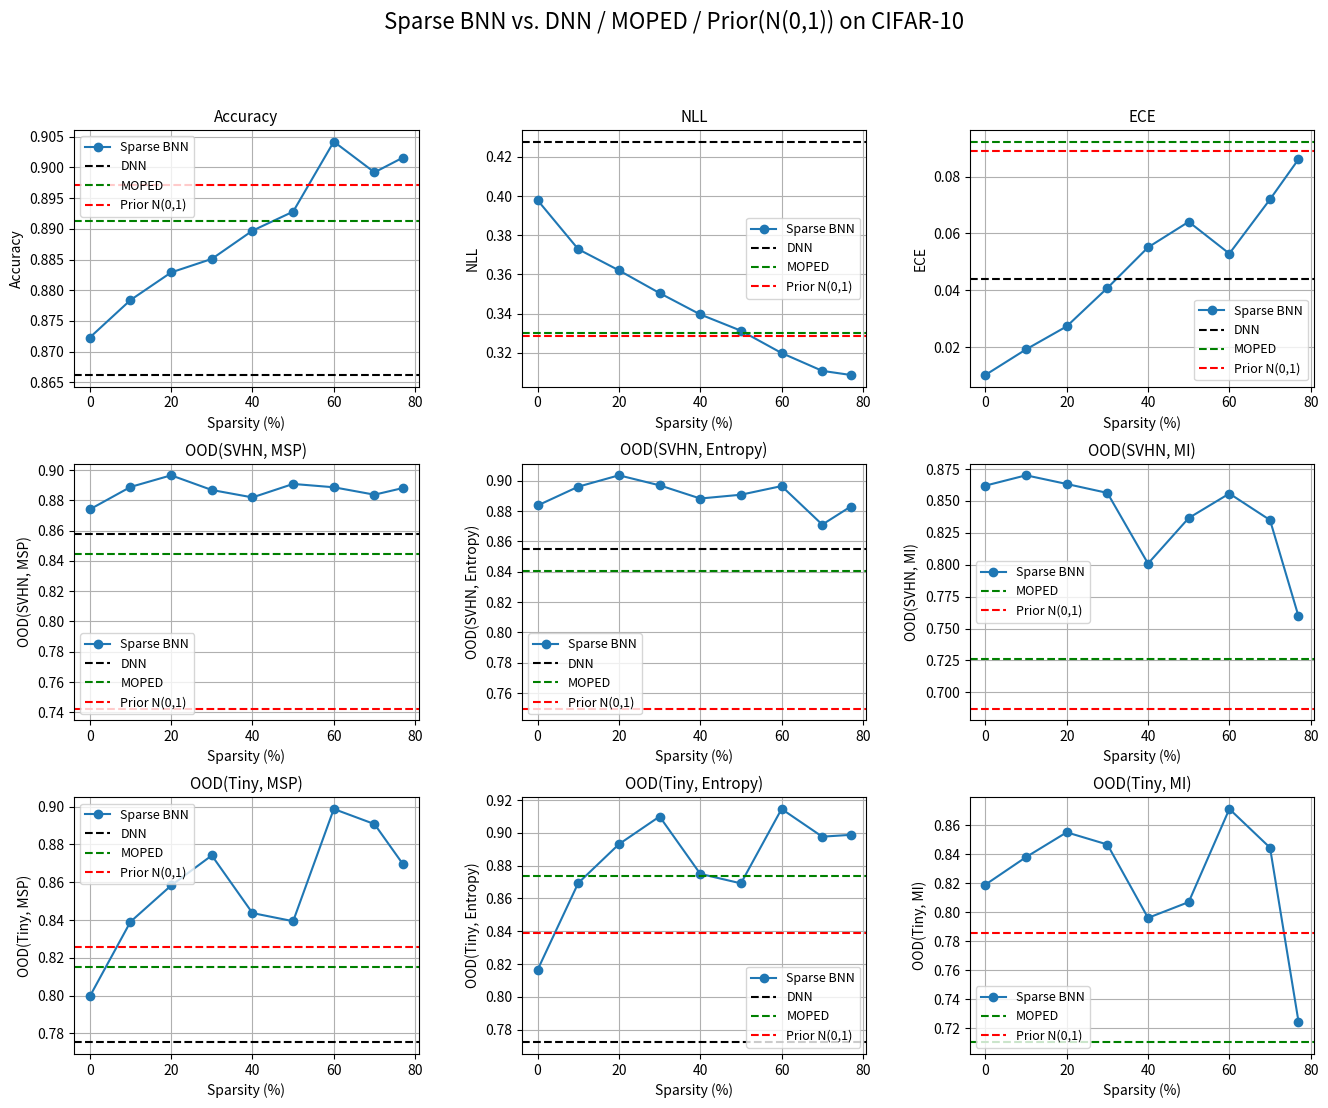

Python code for this plot:
import matplotlib.pyplot as plt
import numpy as np

# --------------------------------------------------------------------------------
# 1) 데이터 입력 (사용자 제공)
# --------------------------------------------------------------------------------
# Sparse BNN (희소도 0%~77%)에 대한 데이터
sparsities = np.array([0, 10, 20, 30, 40, 50, 60, 70, 77])

acc_sparse = np.array([0.8723, 0.8784, 0.8829, 0.8851, 0.8897, 0.8928, 0.9042, 0.8992, 0.9016])
nll_sparse = np.array([0.3979, 0.3729, 0.3621, 0.3505, 0.3396, 0.3313, 0.3199, 0.3108, 0.3087])
ece_sparse = np.array([0.0102, 0.0192, 0.0273, 0.0408, 0.0551, 0.0641, 0.0529, 0.0720, 0.0861])

ood_svhn_msp_sparse     = np.array([0.8740, 0.8888, 0.8965, 0.8868, 0.8819, 0.8908, 0.8886, 0.8837, 0.8881])
ood_svhn_entropy_sparse = np.array([0.8837, 0.8961, 0.9036, 0.8970, 0.8883, 0.8908, 0.8965, 0.8711, 0.8830])
ood_svhn_mi_sparse      = np.array([0.8620, 0.8701, 0.8633, 0.8563, 0.8009, 0.8366, 0.8558, 0.8350, 0.7596])

ood_tiny_msp_sparse     = np.array([0.7996, 0.8391, 0.8583, 0.8742, 0.8437, 0.8394, 0.8988, 0.8908, 0.8696])
ood_tiny_entropy_sparse = np.array([0.8164, 0.8694, 0.8931, 0.9100, 0.8750, 0.8692, 0.9146, 0.8977, 0.8988])
ood_tiny_mi_sparse      = np.array([0.8189, 0.8379, 0.8550, 0.8466, 0.7960, 0.8069, 0.8711, 0.8444, 0.7245])

# DNN (Sparsity 0%)
acc_dnn = 0.8662
nll_dnn = 0.4278
ece_dnn = 0.0439
ood_svhn_msp_dnn     = 0.8580
ood_svhn_entropy_dnn = 0.8551
# DNN은 MI값이 미제공
ood_tiny_msp_dnn     = 0.7753
ood_tiny_entropy_dnn = 0.7722

# Prior N(0,1)
acc_prior = 0.8972
nll_prior = 0.3286
ece_prior = 0.0891
ood_svhn_msp_prior     = 0.7424
ood_svhn_entropy_prior = 0.7498
ood_svhn_mi_prior      = 0.6872
ood_tiny_msp_prior     = 0.8256
ood_tiny_entropy_prior = 0.8389
ood_tiny_mi_prior      = 0.7857

# MOPED (Sparsity 0%)
acc_moped = 0.8912
nll_moped = 0.3299
ece_moped = 0.0923
ood_svhn_msp_moped     = 0.8445
ood_svhn_entropy_moped = 0.8404
ood_svhn_mi_moped      = 0.7265
ood_tiny_msp_moped     = 0.8150
ood_tiny_entropy_moped = 0.8738
ood_tiny_mi_moped      = 0.7102

# --------------------------------------------------------------------------------
# 2) 서브플롯(3×3) 설정
# --------------------------------------------------------------------------------
fig, axs = plt.subplots(3, 3, figsize=(16, 12))
fig.subplots_adjust(wspace=0.3, hspace=0.3)

# 편의 함수: metric_name을 subplot의 Title로 표시 + y축 라벨로도 사용
def plot_metric(ax, 
                y_sparse, 
                dnn_val=None, moped_val=None, prior_val=None,
                metric_name="", ylim=None, show_legend=True):
    # Sparse BNN 곡선
    ax.plot(sparsities, y_sparse, marker='o', label='Sparse BNN')
    
    # DNN
    if dnn_val is not None:
        ax.axhline(dnn_val, color='black', linestyle='--', label='DNN')
    # MOPED
    if moped_val is not None:
        ax.axhline(moped_val, color='green', linestyle='--', label='MOPED')
    # Prior
    if prior_val is not None:
        ax.axhline(prior_val, color='red', linestyle='--', label='Prior N(0,1)')
    
    # subplot 제목
    ax.set_title(metric_name, fontsize=11)
    # y축 라벨
    ax.set_ylabel(metric_name)
    # x축 라벨
    ax.set_xlabel('Sparsity (%)')
    # grid 추가
    ax.grid(True)
    
    if ylim is not None:
        ax.set_ylim(ylim)
    
    if show_legend:
        ax.legend(fontsize=9)

# --------------------------------------------------------------------------------
# 3) 실제 그래프 그리기
# --------------------------------------------------------------------------------

# (1) Accuracy
plot_metric(axs[0, 0], 
            y_sparse=acc_sparse,
            dnn_val=acc_dnn, 
            moped_val=acc_moped,
            prior_val=acc_prior,
            metric_name="Accuracy")

# (2) NLL
plot_metric(axs[0, 1], 
            y_sparse=nll_sparse,
            dnn_val=nll_dnn, 
            moped_val=nll_moped,
            prior_val=nll_prior,
            metric_name="NLL")

# (3) ECE
plot_metric(axs[0, 2], 
            y_sparse=ece_sparse,
            dnn_val=ece_dnn, 
            moped_val=ece_moped,
            prior_val=ece_prior,
            metric_name="ECE")

# ------------------------ OOD (SVHN) ------------------------
# (4) OOD(SVHN, MSP)
plot_metric(axs[1, 0],
            y_sparse=ood_svhn_msp_sparse,
            dnn_val=ood_svhn_msp_dnn,
            moped_val=ood_svhn_msp_moped,
            prior_val=ood_svhn_msp_prior,
            metric_name="OOD(SVHN, MSP)")

# (5) OOD(SVHN, Entropy)
plot_metric(axs[1, 1],
            y_sparse=ood_svhn_entropy_sparse,
            dnn_val=ood_svhn_entropy_dnn,
            moped_val=ood_svhn_entropy_moped,
            prior_val=ood_svhn_entropy_prior,
            metric_name="OOD(SVHN, Entropy)")

# (6) OOD(SVHN, MI)
plot_metric(axs[1, 2],
            y_sparse=ood_svhn_mi_sparse,
            dnn_val=None,  # DNN은 MI 값 없음
            moped_val=ood_svhn_mi_moped,
            prior_val=ood_svhn_mi_prior,
            metric_name="OOD(SVHN, MI)")

# ------------------------ OOD (Tiny) ------------------------
# (7) OOD(Tiny, MSP)
plot_metric(axs[2, 0],
            y_sparse=ood_tiny_msp_sparse,
            dnn_val=ood_tiny_msp_dnn,
            moped_val=ood_tiny_msp_moped,
            prior_val=ood_tiny_msp_prior,
            metric_name="OOD(Tiny, MSP)")

# (8) OOD(Tiny, Entropy)
plot_metric(axs[2, 1],
            y_sparse=ood_tiny_entropy_sparse,
            dnn_val=ood_tiny_entropy_dnn,
            moped_val=ood_tiny_entropy_moped,
            prior_val=ood_tiny_entropy_prior,
            metric_name="OOD(Tiny, Entropy)")

# (9) OOD(Tiny, MI)
plot_metric(axs[2, 2],
            y_sparse=ood_tiny_mi_sparse,
            dnn_val=None,  # DNN은 MI 값 없음
            moped_val=ood_tiny_mi_moped,
            prior_val=ood_tiny_mi_prior,
            metric_name="OOD(Tiny, MI)")

# 전체 제목 (suptitle)
plt.suptitle("Sparse BNN vs. DNN / MOPED / Prior(N(0,1)) on CIFAR-10", fontsize=16, y=0.98)
plt.show()
